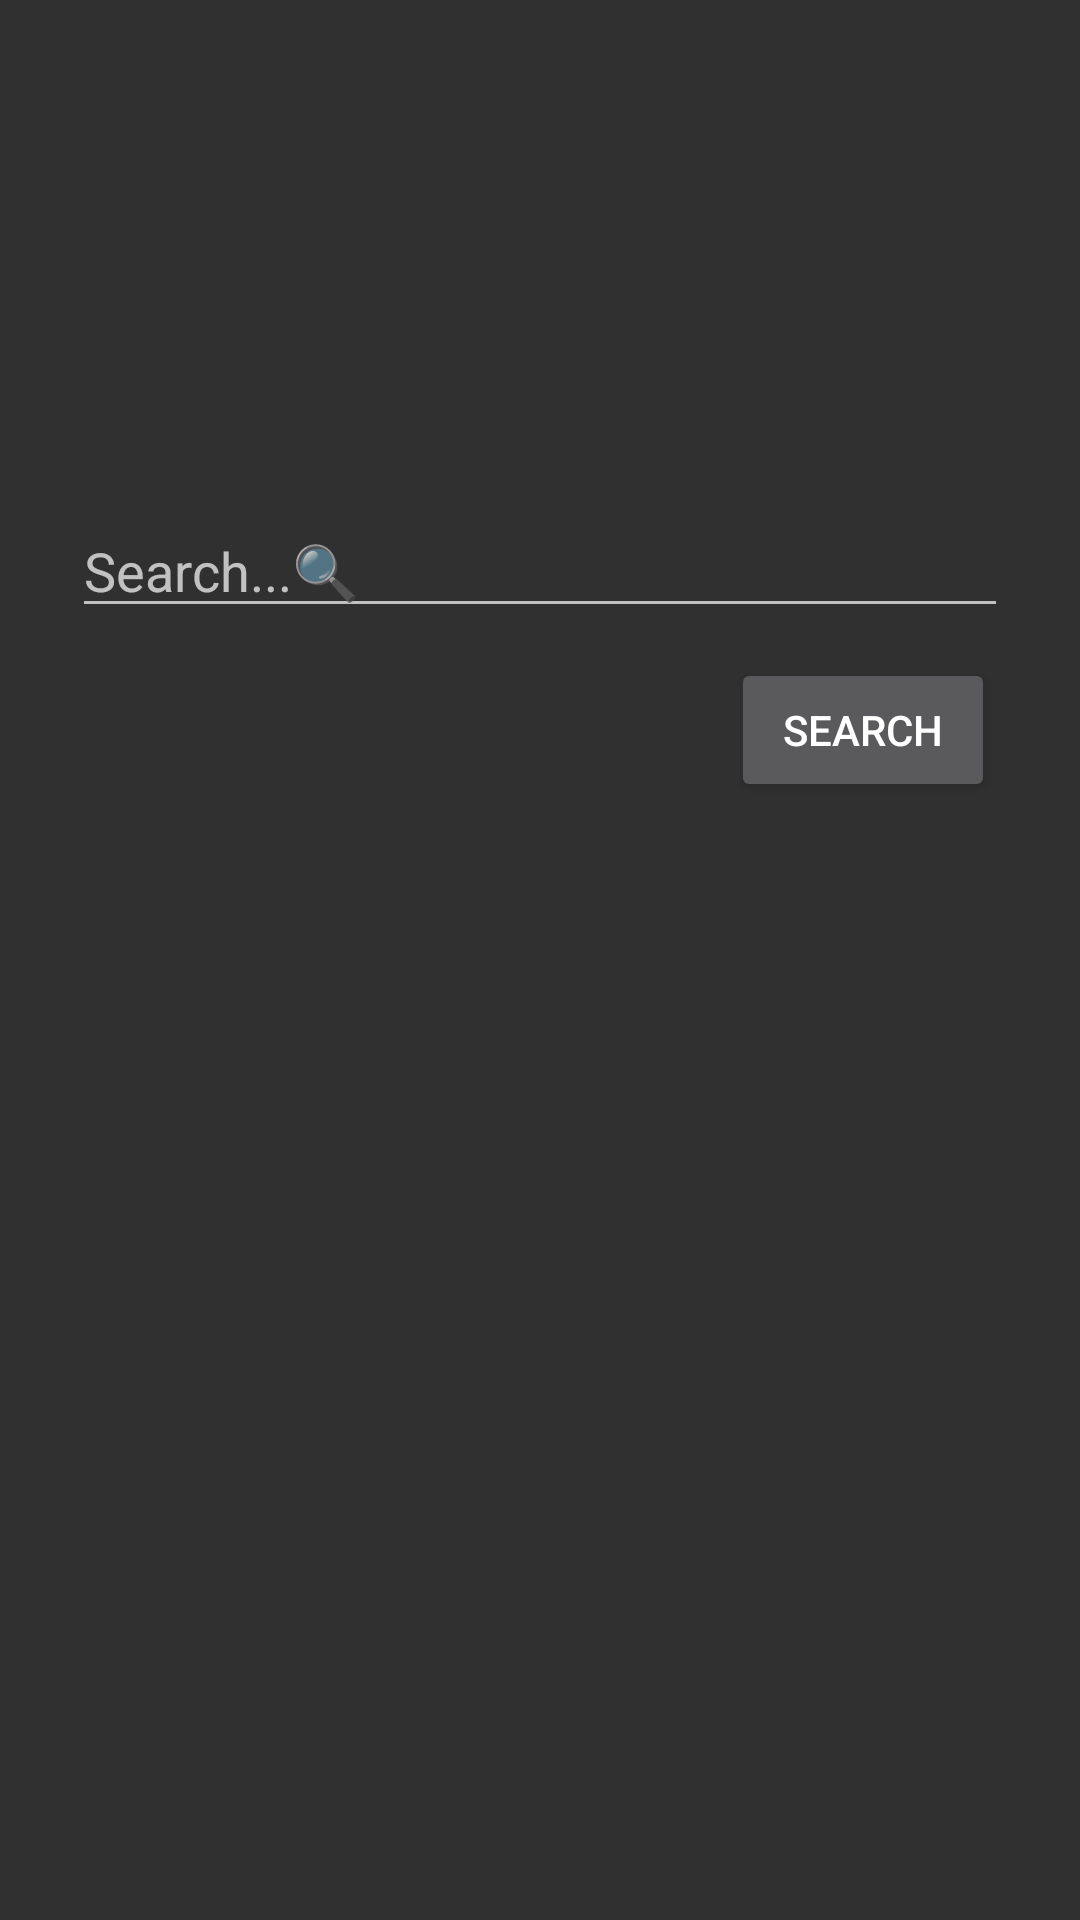

Write the Android layout XML for this screen, with the resource values it uses.
<!-- AndroidManifest.xml: application theme Theme.Design -->
<!-- res/layout/fragment_search.xml -->
<?xml version="1.0" encoding="utf-8"?>
<androidx.constraintlayout.widget.ConstraintLayout xmlns:android="http://schemas.android.com/apk/res/android"
    xmlns:app="http://schemas.android.com/apk/res-auto"
    xmlns:tools="http://schemas.android.com/tools"
    android:id="@+id/container"
    android:layout_width="match_parent"
    android:layout_height="match_parent"
    android:paddingLeft="@dimen/fragment_horizontal_margin"
    android:paddingTop="@dimen/fragment_vertical_margin"
    android:paddingRight="@dimen/fragment_horizontal_margin"
    android:paddingBottom="@dimen/fragment_vertical_margin"
    tools:context=".ui.login.searchFragment">


    <EditText
        android:id="@+id/username"
        android:layout_width="0dp"
        android:layout_height="wrap_content"
        android:layout_marginStart="24dp"
        android:layout_marginTop="168dp"
        android:layout_marginEnd="24dp"
        android:autofillHints="@string/prompt_email"
        android:hint="@string/prompt_email"
        android:inputType="textEmailAddress"
        android:selectAllOnFocus="true"
        app:layout_constraintEnd_toEndOf="parent"
        app:layout_constraintStart_toStartOf="parent"
        app:layout_constraintTop_toTopOf="parent" />

    <Button
        android:id="@+id/login"
        android:layout_width="wrap_content"
        android:layout_height="wrap_content"
        android:layout_marginStart="261dp"
        android:layout_marginTop="10dp"
        android:layout_marginEnd="46dp"
        android:text="search"
        app:layout_constraintEnd_toEndOf="parent"
        app:layout_constraintStart_toStartOf="parent"
        app:layout_constraintTop_toBottomOf="@+id/username" />


</androidx.constraintlayout.widget.ConstraintLayout>
<!-- resources referenced by this layout -->
<resources>
  <string name="prompt_email">Search...🔍</string>
</resources>
